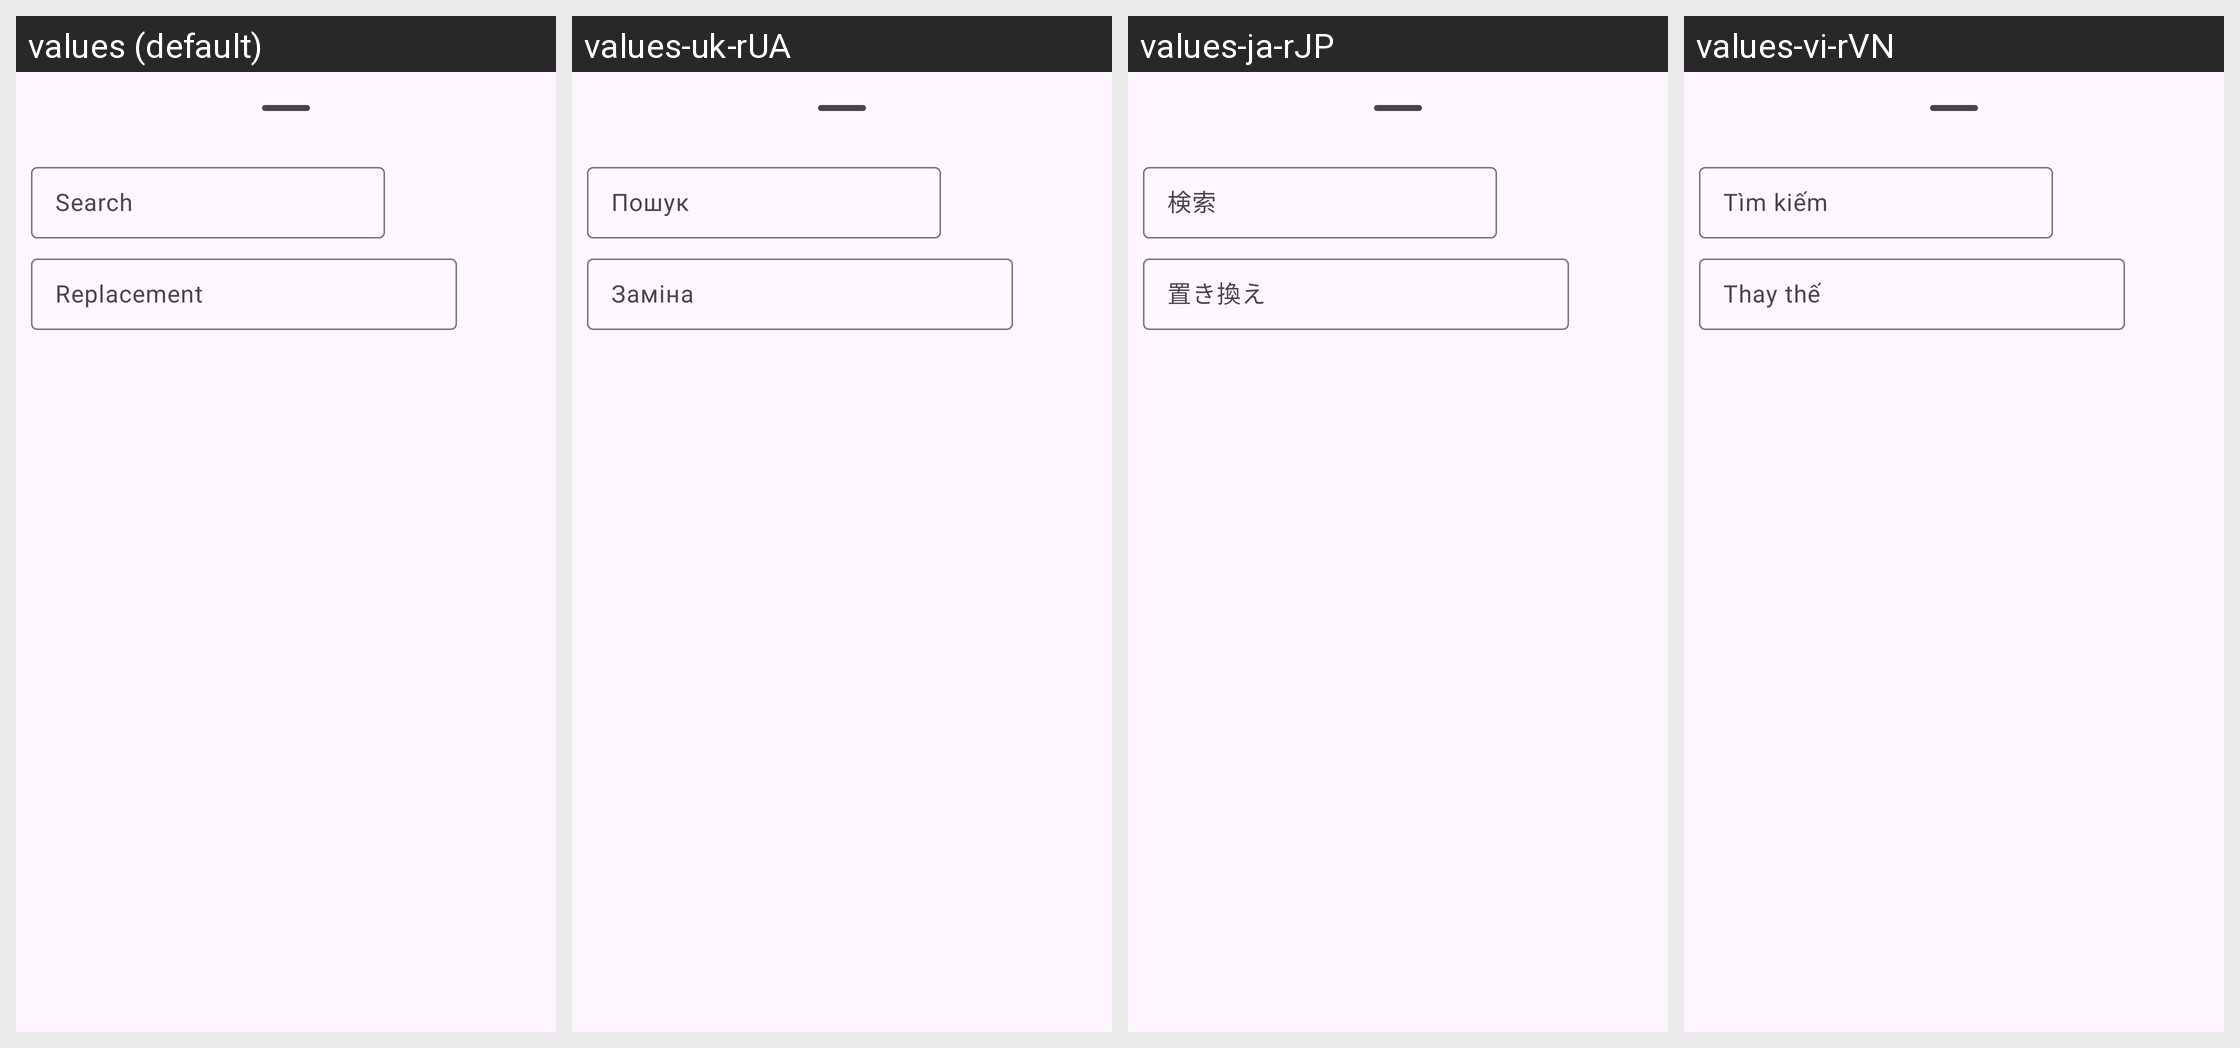

This grid shows one Android layout under several languages. Give, for every string resource on the screen, its name, the default text and each shown locale's text.
Android screen res/layout/dialog_editor_search_replace.xml rendered under 4 locales, left to right: values (default), values-uk-rUA, values-ja-rJP, values-vi-rVN. Device: Nexus 5 (rendered at 1080×1920; each locale shown at half size, 540×960, under a caption strip naming it); theme Theme.RootlessJamesDSP.
Other locales in the repository, not shown: values-af-rZA, values-ar-rSA, values-cs-rCZ, values-da-rDK, values-de-rDE, values-el-rGR, values-es-rES, values-fi-rFI, values-fr-rFR, values-hi-rIN, values-hr-rHR, values-hu-rHU, values-in-rID, values-it-rIT, values-ko-rKR, values-ms-rMY, values-nl-rNL, values-pl-rPL, values-pt-rBR, values-pt-rPT, values-ro-rRO, values-ru-rRU, values-sk-rSK, values-sr-rSP, values-sv-rSE, values-th-rTH, values-tr-rTR, values-zh-rCN, values-zh-rTW.
Strings drawn on this screen, with the default value and each locale's value (text and hints the layout hard-codes, and strings that could not be matched under every locale, appear in the picture but are not listed):

editor_search_keyword
  values: Search
  values-uk-rUA: Пошук
  values-ja-rJP: 検索
  values-vi-rVN: Tìm kiếm

editor_replacement
  values: Replacement
  values-uk-rUA: Заміна
  values-ja-rJP: 置き換え
  values-vi-rVN: Thay thế
